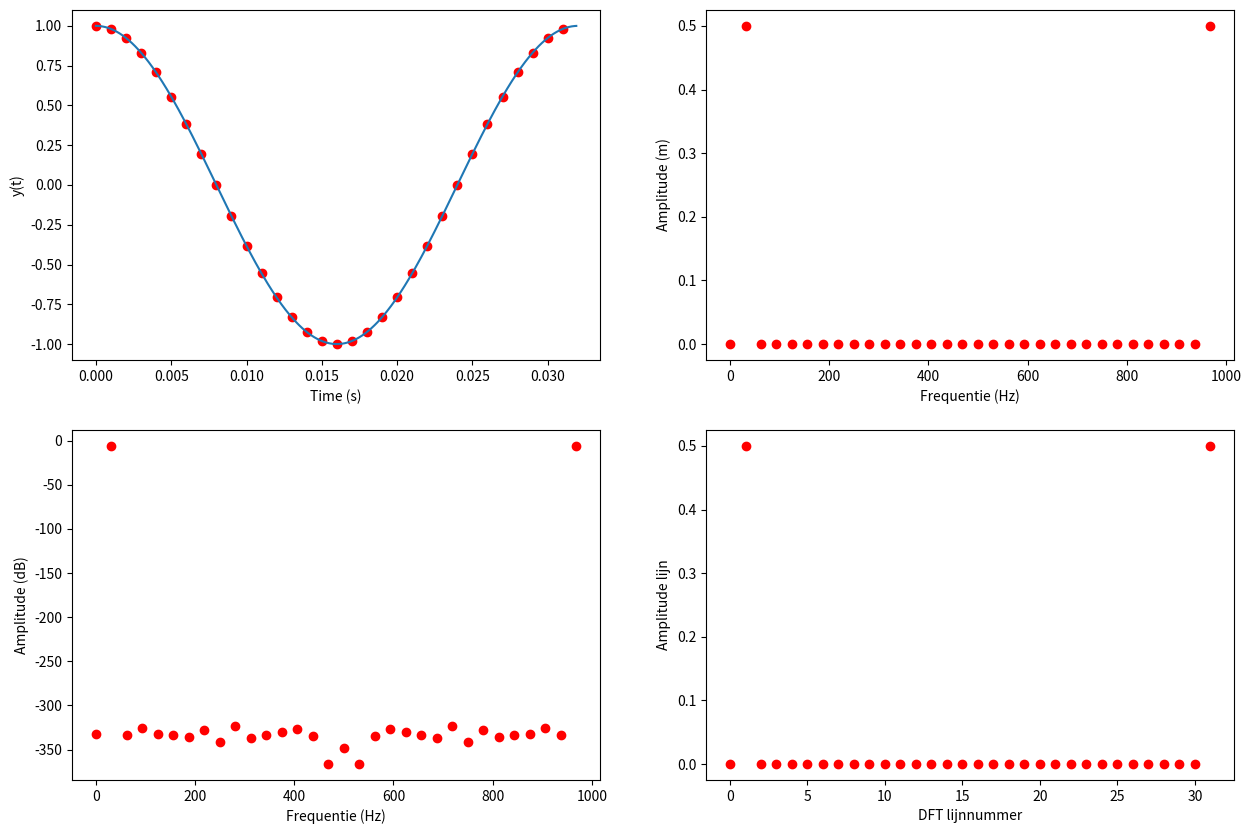

The matplotlib source for this figure:
import numpy as np
import matplotlib.pyplot as plt

A = 1 #m
fase = np.pi/2 #°

fs = 1000 #Hz
Ts = 1/fs #s
N = 32 #samples

Tend = np.around(N*Ts,5)
tvec = np.arange(0,Tend,Ts)
tvecc = np.arange(0,Tend,1/10000)

f_NL = 1/Tend

y = A*np.sin(2*np.pi*f_NL*tvec+fase)
yc = A*np.sin(2*np.pi*f_NL*tvecc+fase)

Y = np.fft.fft(y)/N
fvec = np.arange(0,fs,fs/N)

plt.figure(1,figsize=(15,10))
plt.subplot(2,2,1)
plt.plot(tvec,y,'ro')
plt.plot(tvecc,yc)
plt.xlabel('Time (s)')
plt.ylabel('y(t)')

plt.subplot(2,2,2)
plt.plot(fvec,np.abs(Y),'ro')
plt.xlabel('Frequentie (Hz)')
plt.ylabel('Amplitude (m)')

plt.subplot(2,2,3)
plt.plot(fvec,20*np.log10(np.abs(Y)),'ro')
plt.xlabel('Frequentie (Hz)')
plt.ylabel('Amplitude (dB)')

plt.subplot(2,2,4)
plt.plot(np.abs(Y),'ro')
plt.xlabel('DFT lijnnummer')
plt.ylabel('Amplitude lijn')